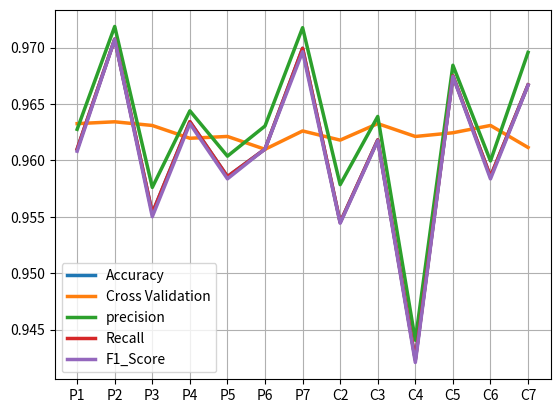

Generate this figure with matplotlib:

import pandas as pd
import seaborn as sns
import matplotlib.pyplot as plt
accuracy=[0.9610073111291633,0.9707554833468724,0.9553208773354996,0.9634443541835905,0.958570268074736,0.9610073111291633,0.9699431356620634,0.9545085296506904,0.9618196588139724,0.942323314378554,0.9675060926076361,0.958570268074736,0.966693744922827]
cross_val=[0.963263910885862,0.9634265125118784,0.9631005173688101,0.9619660014781966,0.9621275472494984,0.9609888079400275,0.9626150881638686,0.9618023439974659,0.9632649667405765,0.9621249076127125,0.9624530144652097,0.9631026290782387,0.961149297856615]
precision=[0.9627590458063768,0.9718782257928337,0.9576095305009363,0.9643992552805097,0.9603797620959813,0.9630543131311368,0.9717707835284843,0.9578533600173297,0.9639002012944609,0.9440536858366837,0.9684394418546287,0.9599558755132708,0.9695796847189767]
recall=[0.9610073111291633,0.9707554833468724,0.9553208773354996,0.9634443541835905,0.958570268074736,0.9610073111291633,0.9699431356620634,0.9545085296506904,0.9618196588139724,0.942323314378554,0.9675060926076361,0.958570268074736,0.966693744922827]
f1_score=[0.9608177139167998,0.9707439298828885,0.9550122620198966,0.9632653015978794,0.958369754583482,0.9610187369686191,0.9696390968362638,0.9544332401861144,0.9617486674964103,0.9420859404382645,0.9674531170649251,0.9583667080822863,0.9666682025403214]

# print(len(accuracy))
# print(len(precision))
# print(len(recall))
# print(len(cross_val))
# print(len(f1_score))

### COMBINED ALL ACCURACY MATRICES

xaxis= []
for i in range(1,8):
    xaxis.append("P"+str(i))

for i in range(2,8):
    xaxis.append("C"+str(i))

plt.plot(xaxis, accuracy, linewidth=2.5)
plt.plot(xaxis, cross_val, linewidth=2.5)
plt.plot(xaxis, precision, linewidth=2.5)
plt.plot(xaxis, recall, linewidth=2.5)
plt.plot(xaxis, f1_score, linewidth=2.5)
plt.grid()
plt.legend(["Accuracy", "Cross Validation","precision", "Recall", "F1_Score"])
plt.show()

# xaxis= []
# for i in range(1,5):
#     xaxis.append("P"+str(i))

# for i in range(2,5):
#     xaxis.append("C"+str(i))
# # plt.plot(xaxis, accuracy, linewidth=2.5)
# # plt.plot(xaxis, cross_val, linewidth=2.5, color="g")
# # plt.plot(xaxis, precision, linewidth=2.5, color="b")
# # plt.plot(xaxis, recall, linewidth=2.5, color="y")
# plt.plot(xaxis, f1_score, linewidth=2.5, color="m")
# plt.grid()
# # plt.legend(["Accuracy"])
# # plt.legend(["Cross Validation"])
# # plt.legend(["precision"])
# # plt.legend(["Recall"])
# plt.legend(["F1_Score"])
plt.show()
